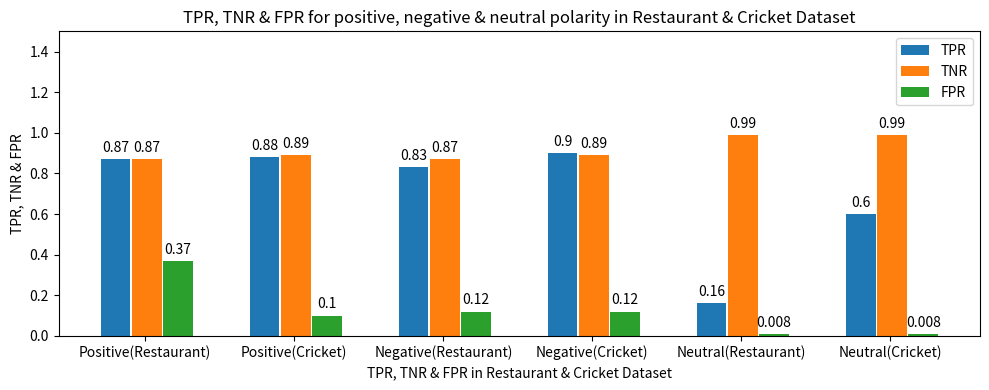

This figure's Python source:
# -*- coding: utf-8 -*-
"""
Created on Sun May 17 23:22:22 2020

[redacted]
"""


"""
Created on Wed May  6 22:13:03 2020

[redacted]
""
"""
import matplotlib
import matplotlib.pyplot as plt
import numpy as np


labels = ['Positive(Restaurant)', 'Positive(Cricket)', 'Negative(Restaurant)', 'Negative(Cricket)', 'Neutral(Restaurant)', 'Neutral(Cricket)']
#men_means = [77.91, 70.41 , 69.41, 67.23]
#women_means = [78.61, 67.07, 66.13, 45.21]

#men_means = [77.91, 80.58, 78.69, 82.21]
#women_means = [78.61, 81.26, 80.00, 81.64]


TPR = [0.87, 0.88, 0.83, 0.90, 0.16, 0.60] 
TNR = [0.87, 0.89, 0.87, 0.89, 0.99, 0.99]
FPR = [0.37, 0.10, 0.12, 0.12, 0.008, 0.008]

x = np.arange(len(labels))
  # the label locations
print(x)
width = 0.20  # the width of the bars

#fig, ax = plt.subplots()
fig, ax = plt.subplots(figsize=(10, 4))
rects1 = ax.bar(x - (width), TPR, width, label='TPR')
rects2 = ax.bar(x + (width/20), TNR, width, label='TNR')
rects3 = ax.bar(x + (1.1*width), FPR, width, label='FPR')
# Add some text for labels, title and custom x-axis tick labels, etc.
ax.set_xlabel('TPR, TNR & FPR in Restaurant & Cricket Dataset')
ax.set_ylabel('TPR, TNR & FPR')
ax.set_title('TPR, TNR & FPR for positive, negative & neutral polarity in Restaurant & Cricket Dataset')
ax.set_xticks(x)
ax.set_xticklabels(labels)
ax.legend()


def autolabel(rects):
    """Attach a text label above each bar in *rects*, displaying its height."""
    for rect in rects:
        height = rect.get_height()
        print(height)
        ax.annotate('{}'.format(height),
                    xy=(rect.get_x() + rect.get_width() / 2, height),
                    xytext=(0, 3),  # 3 points vertical offset
                    textcoords="offset points",
                    ha='center', va='bottom')

autolabel(rects1)
autolabel(rects2)
autolabel(rects3)

fig.tight_layout()
# Setting the x-axis and y-axis limits
#plt.xlim(1, 5)
plt.ylim([0, 1.5] )
plt.show()


